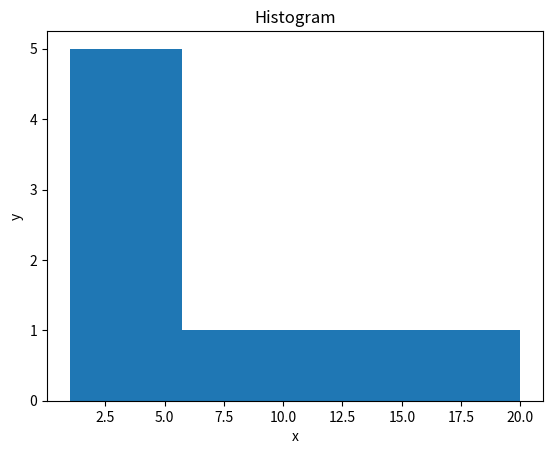

Write Python code to recreate this figure.
import matplotlib.pyplot as plt

x = [1, 5, 10, 15, 20, 3, 4, 5]


plt.hist(x, bins=4)

plt.xlabel('x')
plt.ylabel('y')
plt.title('Histogram')

plt.show()